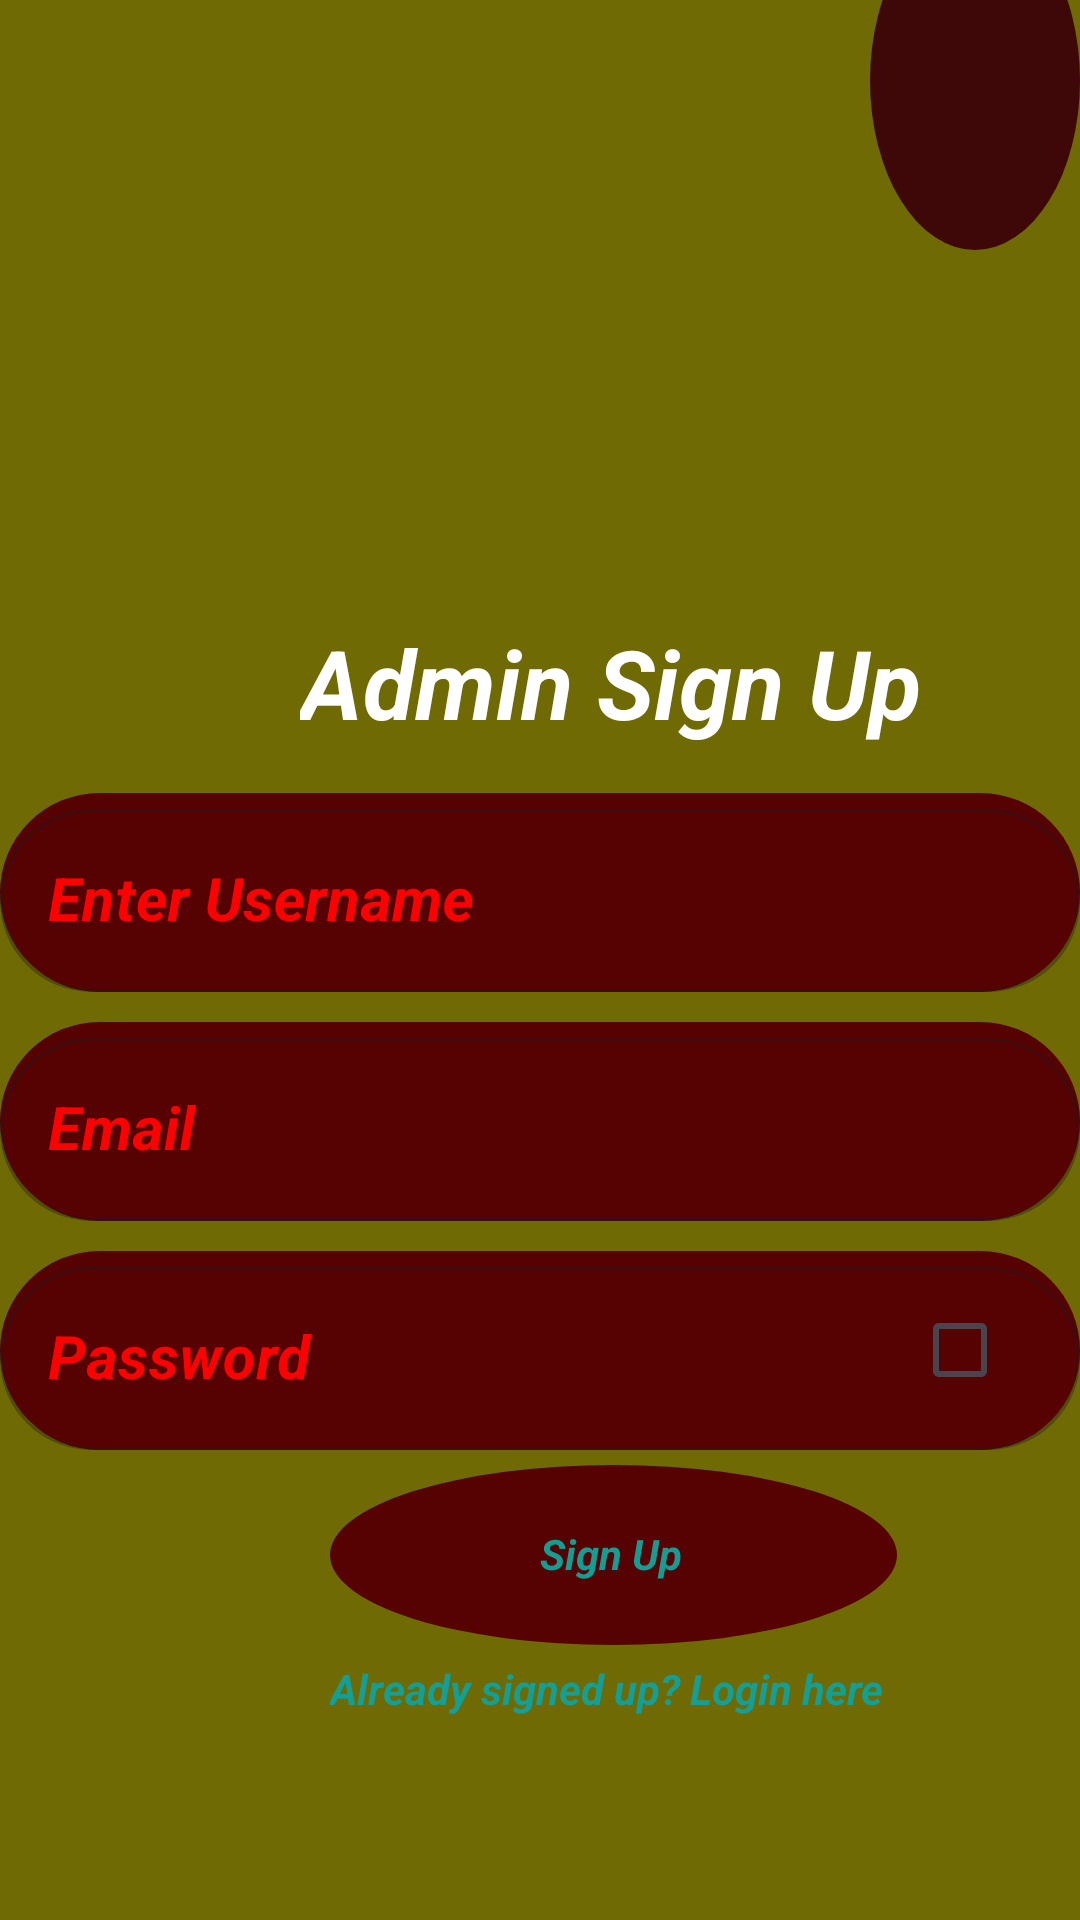

Write the Android layout XML for this screen, with the resource values it uses.
<!-- AndroidManifest.xml: application theme Theme.CollegeAlertApp -->
<!-- res/layout/activity_adminsign_up.xml -->
<RelativeLayout xmlns:android="http://schemas.android.com/apk/res/android"
    xmlns:tools="http://schemas.android.com/tools"
    android:layout_width="match_parent"
    android:layout_height="wrap_content"
    xmlns:app="http://schemas.android.com/apk/res-auto">


    <RelativeLayout
        android:id="@+id/page_iphone_14___15_pro___1_ek1"
        android:layout_width="wrap_content"
        android:layout_height="wrap_content"
        android:layout_marginLeft="0dp"
        android:layout_marginTop="0dp">

        <View
            android:id="@+id/_bg__iphone_14___15_pro___1_ek2"
            android:layout_width="500dp"
            android:layout_height="920dp"
            android:layout_marginTop="0dp"
            android:background="@drawable/_bg__iphone_14___15_pro___1_ek2_shape" />

        <ImageView
            android:id="@+id/star_1"
            android:layout_width="83.69dp"
            android:layout_height="77.79dp"
            android:layout_marginLeft="0dp"
            android:layout_marginTop="0dp"
            android:contentDescription="star_1"
            android:src="@drawable/star_1" />

        <ImageView
            android:id="@+id/star_2"
            android:layout_width="83.69dp"
            android:layout_height="77.79dp"
            android:layout_alignParentBottom="true"
            android:layout_marginLeft="327dp"
            android:layout_marginTop="800dp"
            android:layout_marginBottom="42dp"
            android:contentDescription="star_2"
            android:src="@drawable/star_2" />

        <View
            android:id="@+id/ellipse_2"
            android:layout_width="130dp"
            android:layout_height="113dp"
            android:layout_marginLeft="290dp"
            android:layout_marginTop="-30dp"
            android:background="@drawable/ellipse_2_shape" />

        <ImageView
            android:id="@+id/ellipse_3"
            android:layout_width="54.5dp"
            android:layout_height="41.5dp"
            android:layout_marginLeft="360.5dp"
            android:layout_marginTop="-10.5dp"
            android:contentDescription="ellipse_3"
            android:src="@drawable/ellipse_3" />

        <TextView
            android:id="@+id/admin_sign_up"
            android:layout_width="256.2dp"
            android:layout_height="48.2dp"
            android:layout_marginLeft="100dp"
            android:layout_marginTop="206dp"
            android:text="@string/admin_sign_up_string"
            android:textColor="@color/admin_sign_up_color"
            android:textSize="32sp"
            android:textStyle="bold|italic" />



        <com.google.android.material.textfield.TextInputLayout
                android:id="@+id/rectangle_3"
                android:layout_width="match_parent"
                android:layout_height="wrap_content"
                android:background="@drawable/rectangle_3_shape"
                style="@style/Widget.MaterialComponents.TextInputLayout.OutlinedBox"
                app:boxCornerRadiusBottomEnd="45dp"
                app:boxCornerRadiusBottomStart="45dp"
                app:boxCornerRadiusTopEnd="45dp"
                app:boxCornerRadiusTopStart="45dp"
                android:hint="Email"
                android:textColorHint="#FF0000"
                android:layout_below="@id/rectangle_5"
                android:layout_marginTop="10dp"
                 >

                <EditText
                    android:id="@+id/emailEt"
                    android:layout_width="match_parent"
                    android:layout_height="wrap_content"
                    android:inputType="textEmailAddress"
                    android:textStyle="bold|italic"
                    android:textSize="20sp"
                    android:textColor="#FFFFFF"/>

            </com.google.android.material.textfield.TextInputLayout>


        <com.google.android.material.textfield.TextInputLayout
            android:id="@+id/rectangle_4"
            android:layout_width="match_parent"
            android:layout_height="wrap_content"
            android:background="@drawable/rectangle_4_shape"
            style="@style/Widget.MaterialComponents.TextInputLayout.OutlinedBox"
            app:boxCornerRadiusBottomEnd="45dp"
            app:boxCornerRadiusBottomStart="45dp"
            app:boxCornerRadiusTopEnd="45dp"
            app:boxCornerRadiusTopStart="45dp"
            android:hint="Password"
            android:textColorHint="#FF0000"
            android:layout_below="@id/rectangle_3"
            android:layout_marginTop="10dp">

            <com.google.android.material.textfield.TextInputEditText
                android:id="@+id/passwordEt"
                android:layout_width="match_parent"
                android:layout_height="wrap_content"
                android:inputType="textPassword"
                android:textColor="#FFFFFF"
                android:textSize="20sp"
                android:textStyle="bold|italic" />

        </com.google.android.material.textfield.TextInputLayout>

        <CheckBox
            android:id="@+id/showPasswordCheckbox"
            android:layout_width="wrap_content"
            android:layout_height="wrap_content"
            android:buttonTint="#E60808"
            android:layout_alignTop="@id/rectangle_4"
            android:layout_alignBottom="@id/rectangle_4"
            android:layout_alignParentEnd="true"
            android:layout_marginEnd="8dp"/>


        <View
            android:id="@+id/ellipse_4"
            android:layout_width="189dp"
            android:layout_height="60dp"
            android:layout_marginLeft="110dp"
            android:layout_marginTop="5dp"
            android:background="@drawable/ellipse_4_shape"
            android:layout_below="@id/rectangle_4"/>

        <TextView
            android:id="@+id/sign_up"
            android:layout_width="67.4dp"
            android:layout_height="21.4dp"
            android:layout_marginLeft="180dp"
            android:layout_marginTop="25dp"
            android:text="@string/sign_up_string"
            android:layout_below="@id/rectangle_4"
            android:textColor="@color/sign_up_color"
            android:textSize="14sp"
            android:textStyle="bold|italic" />

        <TextView
            android:id="@+id/already_signed"
            android:layout_width="223.4dp"
            android:layout_height="21.4dp"
            android:text="@string/already_signed_up__login_here_string"
            android:textColor="@color/already_signed_up__login_here_color"
            android:textSize="14sp"
            android:layout_marginLeft="110dp"
            android:layout_marginTop="5dp"
            android:textStyle="bold|italic"
            android:layout_below="@id/ellipse_4"/>


        <com.google.android.material.textfield.TextInputLayout
            android:id="@+id/rectangle_5"
            android:layout_width="match_parent"
            android:layout_height="wrap_content"
            android:background="@drawable/rectangle_5_shape"
            style="@style/Widget.MaterialComponents.TextInputLayout.OutlinedBox"
            app:boxCornerRadiusBottomEnd="45dp"
            app:boxCornerRadiusBottomStart="45dp"
            app:boxCornerRadiusTopEnd="45dp"
            app:boxCornerRadiusTopStart="45dp"
            android:hint="Enter Username"
            android:textColorHint="#FF0000"
            android:layout_below="@id/admin_sign_up"
            android:layout_marginTop="10dp">

            <EditText
                android:id="@+id/username"
                android:layout_width="match_parent"
                android:layout_height="wrap_content"
                android:inputType="text"
                android:textColor="#FFFFFF"
                android:textSize="20sp"
                android:textStyle="bold|italic" />

        </com.google.android.material.textfield.TextInputLayout>

        <ProgressBar
            android:id="@+id/progressBar"
            android:layout_width="wrap_content"
            android:layout_height="wrap_content"
            android:layout_below="@id/already_signed"
            android:layout_centerHorizontal="true"
            android:layout_marginTop="3dp"
            android:background="@color/already_signed_up__login_here_color"
            android:visibility="gone" />

    </RelativeLayout>

</RelativeLayout>
<!-- resources referenced by this layout -->
<resources>
  <color name="admin_sign_up_color">#FFFFFF</color>
  <color name="already_signed_up__login_here_color">#139E96</color>
  <color name="sign_up_color">#129D95</color>
  <!-- drawable _bg__iphone_14___15_pro___1_ek2_shape (drawable) -->
  <?xml version="1.0" encoding="utf-8"?>
  
  <shape xmlns:android="http://schemas.android.com/apk/res/android"
  	android:shape="rectangle" >
  	<solid android:color="@color/_bg__iphone_14___15_pro___1_ek2_color" />
  </shape>
  <!-- drawable ellipse_2_shape (drawable) -->
  <?xml version="1.0" encoding="utf-8"?>
  
  <shape xmlns:android="http://schemas.android.com/apk/res/android"
  	android:shape="oval" >
  	<solid android:color="@color/ellipse_2_color" />
  </shape>
  <!-- drawable ellipse_4_shape (drawable) -->
  <?xml version="1.0" encoding="utf-8"?>
  
  <shape xmlns:android="http://schemas.android.com/apk/res/android"
  	android:shape="oval" >
  	<solid android:color="@color/rectangle_3_color" />
  </shape>
  <!-- drawable rectangle_3_shape (drawable) -->
  <?xml version="1.0" encoding="utf-8"?>
  
  <shape xmlns:android="http://schemas.android.com/apk/res/android"
  	android:shape="rectangle" >
  	<corners android:radius="100dp" />
  	<solid android:color="@color/rectangle_3_color" />
  </shape>
  <!-- drawable rectangle_4_shape (drawable) -->
  <?xml version="1.0" encoding="utf-8"?>
  
  <shape xmlns:android="http://schemas.android.com/apk/res/android"
  	android:shape="rectangle" >
  	<corners android:radius="100dp" />
  	<solid android:color="@color/rectangle_3_color" />
  </shape>
  <!-- drawable rectangle_5_shape (drawable) -->
  <?xml version="1.0" encoding="utf-8"?>
  
  <shape xmlns:android="http://schemas.android.com/apk/res/android"
  	android:shape="rectangle" >
  	<corners android:radius="100dp" />
  	<solid android:color="@color/rectangle_3_color" />
  </shape>
  <string name="admin_sign_up_string">Admin Sign Up </string>
  <string name="already_signed_up__login_here_string">Already signed up? Login here</string>
  <string name="sign_up_string">Sign Up</string>
  <style name="Theme.CollegeAlertApp" parent="Base.Theme.CollegeAlertApp" />
  <color name="_bg__iphone_14___15_pro___1_ek2_color">#6F6A03</color>
  <color name="ellipse_2_color">#3E0808</color>
  <color name="rectangle_3_color">#560202</color>
  <style name="Base.Theme.CollegeAlertApp" parent="Theme.Material3.DayNight.NoActionBar">
          
          
      </style>
</resources>
